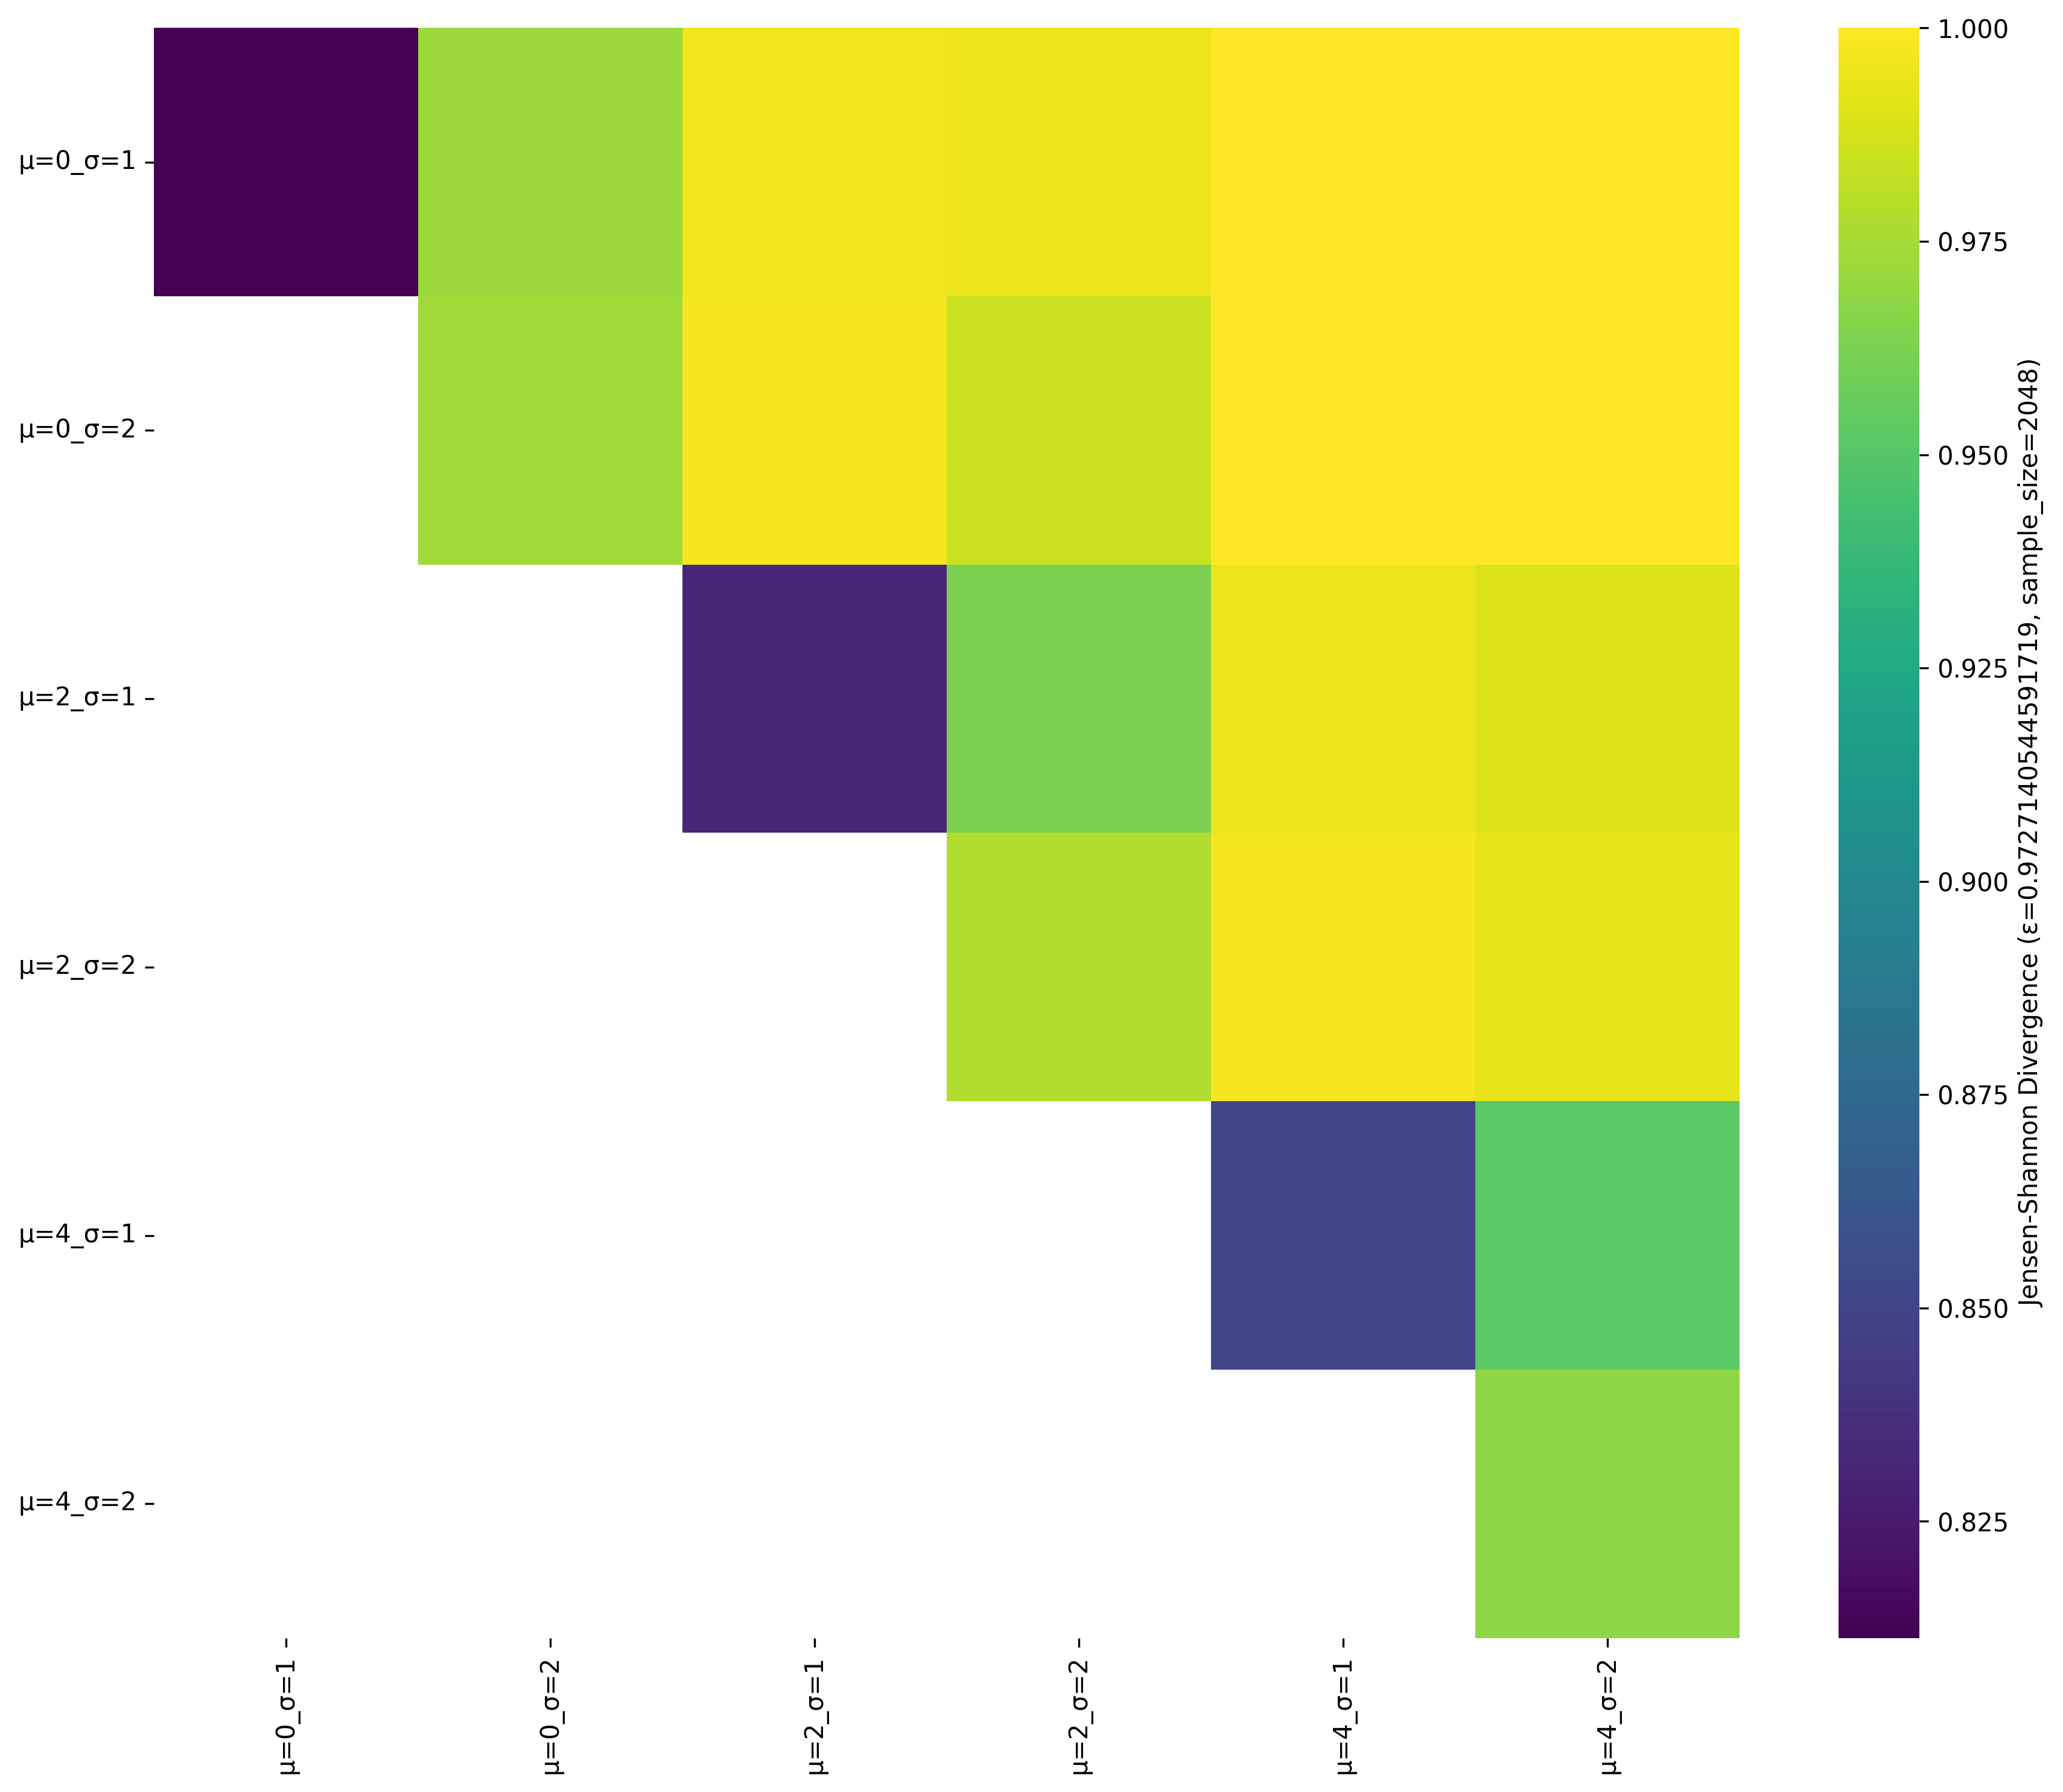

The table this chart was drawn from, first rows:
, μ=0_σ=1, μ=0_σ=2, μ=2_σ=1, μ=2_σ=2, μ=4_σ=1, μ=4_σ=2
μ=0_σ=1, 0.8113, 0.9717, 0.9956, 0.9954, 1.0, 1.0
μ=0_σ=2, , 0.9733, 0.9972, 0.9852, 1.0, 1
μ=2_σ=1, , , 0.8319, 0.9626, 0.9946, 0.9902
μ=2_σ=2, , , , 0.9776, 0.9972, 0.993
μ=4_σ=1, , , , , 0.8502, 0.9514
μ=4_σ=2, , , , , , 0.9682
